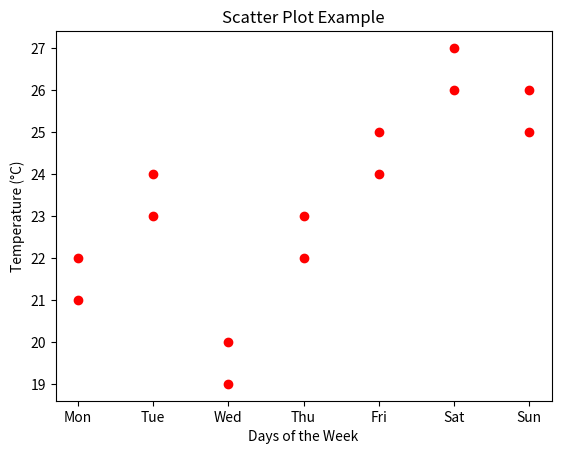

Generate this figure with matplotlib:
import matplotlib.pyplot as plt

day = ['Mon', 'Tue', 'Wed', 'Thu', 'Fri', 'Sat', 'Sun','Mon', 'Tue', 'Wed', 'Thu', 'Fri', 'Sat', 'Sun']
temperature = [22, 24, 19, 23, 25, 27, 26, 21, 23, 20, 22, 24, 26, 25]


plt.scatter(day, temperature, color='r', marker='o')
plt.xlabel('Days of the Week')
plt.ylabel('Temperature (°C)')
plt.title('Scatter Plot Example')
plt.show()
